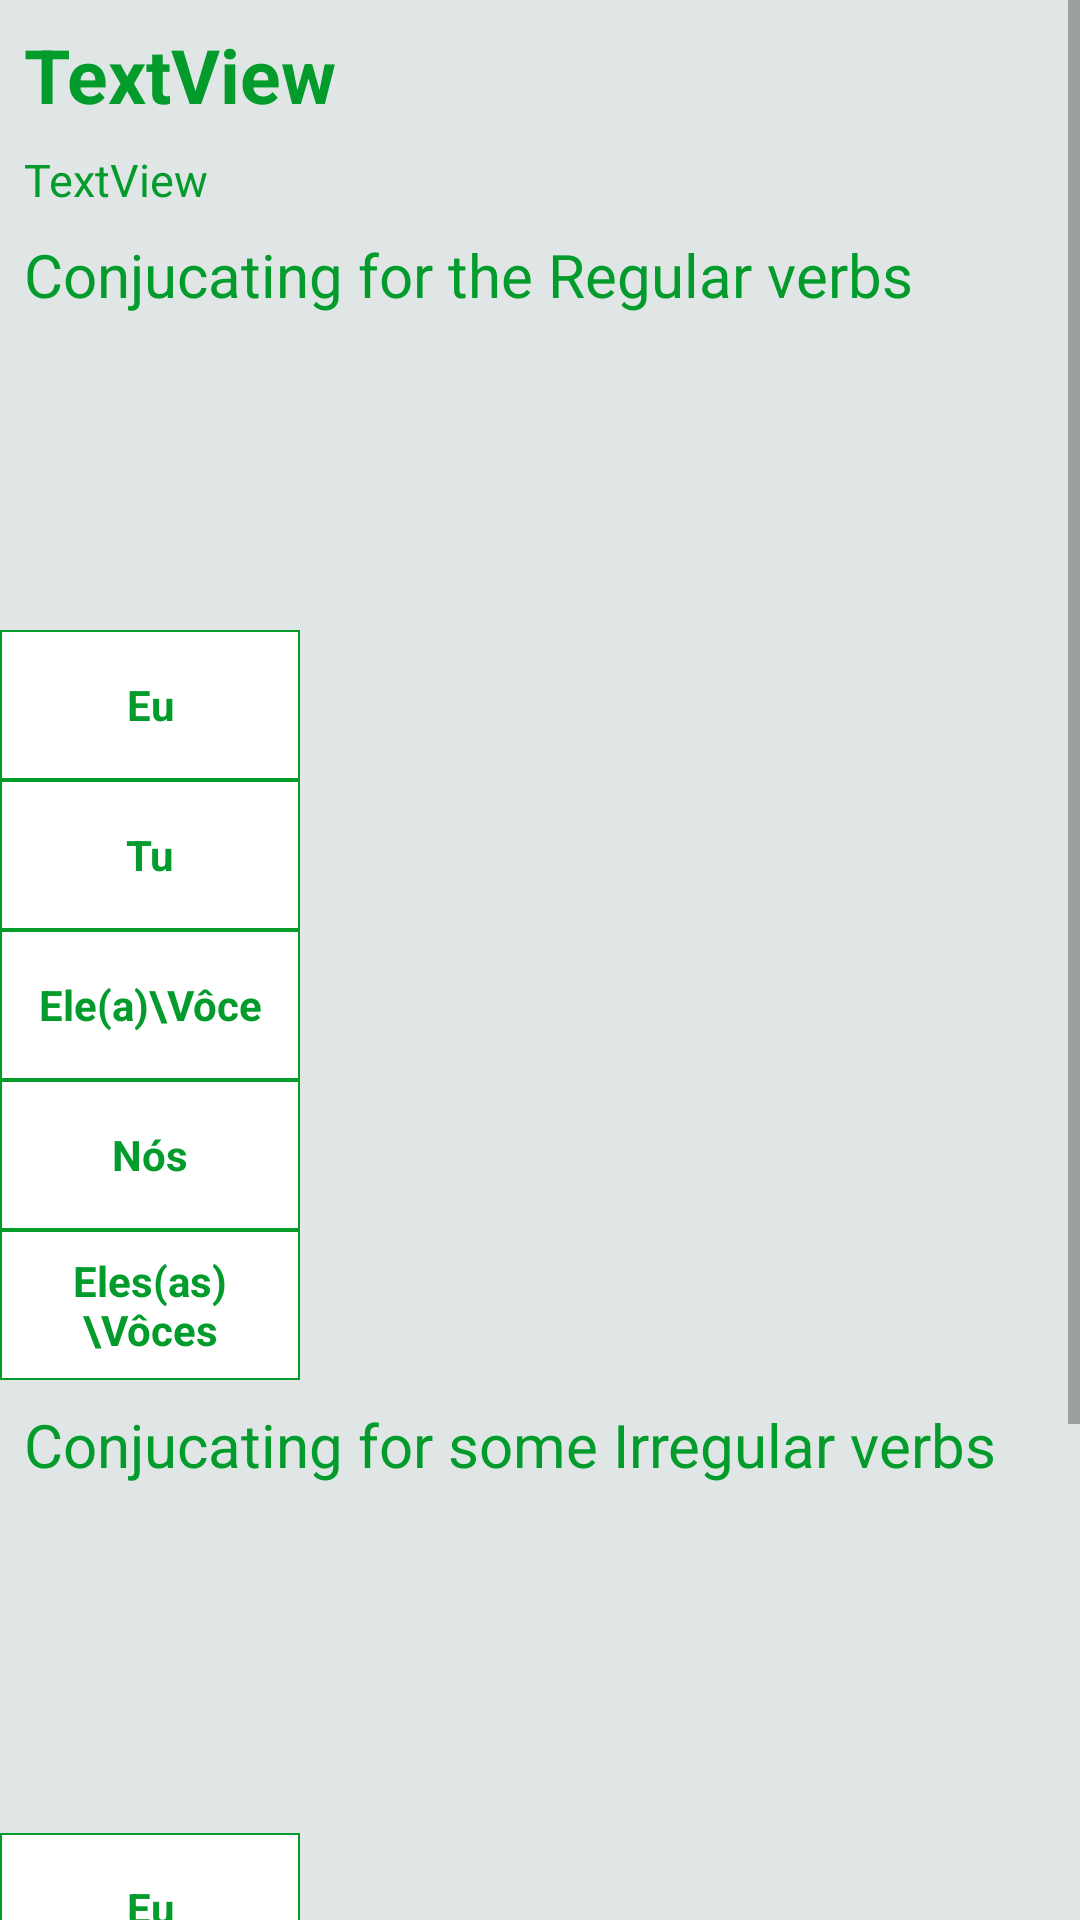

Layout XML and referenced resources for this Android screen:
<!-- AndroidManifest.xml: application theme AppTheme -->
<!-- res/layout/tenses_details.xml -->
<?xml version="1.0" encoding="utf-8"?>
<ScrollView xmlns:android="http://schemas.android.com/apk/res/android"
    xmlns:app="http://schemas.android.com/apk/res-auto"
    xmlns:tools="http://schemas.android.com/tools"
    android:layout_width="match_parent"
    android:layout_height="match_parent"
    android:background="@color/background">

    <android.support.constraint.ConstraintLayout
        android:id="@+id/main_cons"
        android:layout_width="match_parent"
        android:layout_height="wrap_content"
        android:orientation="vertical">

        <TextView
            android:id="@+id/tense_name"
            android:layout_width="wrap_content"
            android:layout_height="wrap_content"
            android:layout_marginLeft="8dp"
            android:layout_marginStart="8dp"
            android:layout_marginTop="8dp"
            android:text="TextView"
            style="@style/titleText"
            app:layout_constraintLeft_toLeftOf="parent"
            app:layout_constraintTop_toTopOf="parent" />

        <TextView
            android:id="@+id/tense_details"
            android:layout_width="wrap_content"
            android:layout_height="wrap_content"
            android:layout_marginLeft="8dp"
            android:layout_marginStart="8dp"
            android:layout_marginTop="8dp"
            android:text="TextView"
            style="@style/normalText"
            app:layout_constraintLeft_toLeftOf="parent"
            app:layout_constraintTop_toBottomOf="@+id/tense_name" />

        <TextView
            android:id="@+id/text_reg"
            android:layout_width="wrap_content"
            android:layout_height="wrap_content"
            android:layout_marginLeft="8dp"
            android:layout_marginStart="8dp"
            android:layout_marginTop="8dp"
            android:text="Conjucating for the Regular verbs"
            app:layout_constraintLeft_toLeftOf="parent"
            app:layout_constraintTop_toBottomOf="@+id/tense_details"
            style="@style/subTitleText"/>

        <FrameLayout
            android:id="@+id/main_frame_layout"
            android:layout_width="wrap_content"
            android:layout_height="wrap_content"
            android:layout_marginTop="105dp"
            app:layout_constraintLeft_toLeftOf="parent"
            app:layout_constraintTop_toBottomOf="@+id/text_reg">

            <include
                layout="@layout/table_header"
                android:layout_width="wrap_content"
                android:layout_height="match_parent" />
        </FrameLayout>

        <ViewStub
            android:id="@+id/frame_layout_ex"
            android:layout_width="0dp"
            android:layout_height="wrap_content"
            android:visibility="gone"
            android:padding="3dp"
            tools:layout_editor_absoluteY="81dp"
            tools:layout_editor_absoluteX="8dp"
            app:layout_constraintLeft_toLeftOf="parent"
            app:layout_constraintRight_toRightOf="parent"
            app:layout_constraintTop_toBottomOf="@id/text_reg"
            android:paddingTop="8dp"/>

        <android.support.v7.widget.RecyclerView
            android:id="@+id/tense_main_table"
            android:layout_width="wrap_content"
            android:layout_height="wrap_content"
            android:layout_marginTop="8dp"
            android:paddingRight="103dp"
            app:layout_constraintBottom_toBottomOf="@+id/main_frame_layout"
            app:layout_constraintLeft_toRightOf="@+id/main_frame_layout"
            app:layout_constraintTop_toBottomOf="@+id/text_reg" />


        <TextView
            android:id="@+id/text_reg_ex"
            android:layout_width="0dp"
            android:layout_height="wrap_content"
            android:layout_marginLeft="2dp"
            app:layout_constraintRight_toRightOf="parent"
            app:layout_constraintTop_toTopOf="@+id/main_frame_layout"
            app:layout_constraintBottom_toBottomOf="@+id/main_frame_layout"
            app:layout_constraintLeft_toRightOf="@+id/tense_main_table"
            style="@style/subTitleText"
            android:textAlignment="center"
            android:layout_marginStart="2dp" />

        <TextView
            android:id="@+id/text_irr"
            android:layout_width="wrap_content"
            android:layout_height="wrap_content"
            android:layout_marginLeft="8dp"
            android:layout_marginStart="8dp"
            android:layout_marginTop="8dp"
            android:text="Conjucating for some Irregular verbs"
            app:layout_constraintLeft_toLeftOf="parent"
            app:layout_constraintTop_toBottomOf="@+id/main_frame_layout"
            style="@style/subTitleText"/>

        <FrameLayout
            android:id="@+id/irr_frame_layout"
            android:layout_width="wrap_content"
            android:layout_height="wrap_content"
            android:layout_marginTop="116dp"
            app:layout_constraintLeft_toLeftOf="parent"
            app:layout_constraintTop_toBottomOf="@+id/text_irr"
            android:paddingBottom="2dp">

            <include
                layout="@layout/table_header"
                android:layout_width="wrap_content"
                android:layout_height="match_parent" />
        </FrameLayout>

        <android.support.v7.widget.RecyclerView
            android:id="@+id/tense_irr_table"
            android:layout_width="wrap_content"
            android:layout_height="wrap_content"
            android:layout_marginTop="16dp"
            android:paddingRight="103dp"
            app:layout_constraintLeft_toRightOf="@+id/irr_frame_layout"
            app:layout_constraintTop_toBottomOf="@+id/text_irr"
            android:paddingBottom="2dp"
            android:drawSelectorOnTop="true"
            android:listSelector="@android:drawable/list_selector_background"/>
    </android.support.constraint.ConstraintLayout>
</ScrollView>
<!-- res/layout/table_header.xml (included above) -->
<?xml version="1.0" encoding="utf-8"?>
<android.support.constraint.ConstraintLayout
    xmlns:android="http://schemas.android.com/apk/res/android"
    xmlns:app="http://schemas.android.com/apk/res-auto"
    xmlns:tools="http://schemas.android.com/tools"
    android:layout_width="wrap_content"
    android:layout_height="wrap_content"
    tools:layout_editor_absoluteX="0dp"
    tools:layout_editor_absoluteY="0dp"
    android:background="@color/background">

    <TextView
        android:id="@+id/textEu"
        style="@style/tableHeaderText"
        android:layout_width="100dp"
        android:layout_height="50dp"
        android:text="@string/eu"
        app:layout_constraintLeft_toLeftOf="parent"
        app:layout_constraintTop_toTopOf="parent" />

    <TextView
        android:id="@+id/textTu"
        style="@style/tableHeaderText"
        android:layout_width="100dp"
        android:layout_height="50dp"
        android:layout_marginLeft="0dp"
        android:layout_marginRight="0dp"
        android:layout_marginTop="0dp"
        android:text="@string/tu"
        app:layout_constraintLeft_toLeftOf="@+id/textEu"
        app:layout_constraintRight_toRightOf="@+id/textEu"
        app:layout_constraintTop_toBottomOf="@+id/textEu" />

    <TextView
        android:id="@+id/textEleEla"
        style="@style/tableHeaderText"
        android:layout_width="100dp"
        android:layout_height="50dp"
        android:layout_marginLeft="0dp"
        android:layout_marginRight="0dp"
        android:layout_marginTop="0dp"
        android:text="@string/ele_a_vôce"
        app:layout_constraintLeft_toLeftOf="@+id/textTu"
        app:layout_constraintRight_toRightOf="@+id/textTu"
        app:layout_constraintTop_toBottomOf="@+id/textTu" />

    <TextView
        android:id="@+id/textNos"
        style="@style/tableHeaderText"
        android:layout_width="100dp"
        android:layout_height="50dp"
        android:layout_marginLeft="0dp"
        android:layout_marginRight="0dp"
        android:layout_marginTop="0dp"
        android:text="@string/nós"
        app:layout_constraintLeft_toLeftOf="@+id/textEleEla"
        app:layout_constraintRight_toRightOf="@+id/textEleEla"
        app:layout_constraintTop_toBottomOf="@+id/textEleEla" />

    <TextView
        android:id="@+id/textElesElas"
        style="@style/tableHeaderText"
        android:layout_width="100dp"
        android:layout_height="50dp"
        android:layout_marginLeft="0dp"
        android:layout_marginRight="0dp"
        android:layout_marginTop="0dp"
        android:text="@string/eles_as_vôces"
        app:layout_constraintLeft_toLeftOf="@+id/textNos"
        app:layout_constraintRight_toRightOf="@+id/textNos"
        app:layout_constraintTop_toBottomOf="@+id/textNos" />

</android.support.constraint.ConstraintLayout>
<!-- resources referenced by this layout -->
<resources>
  <color name="background">#e0e6e5</color>
  <string name="eu">Eu</string>
  <string name="tu">Tu</string>
  <style name="normalText">
          <item name="android:textAppearanceLarge">@color/colorPrimary</item>
          <item name="android:textColor">@color/colorPrimary</item>
          <item name="android:textStyle">normal</item>
          <item name="android:textSize">15sp</item>
      </style>
  <style name="subTitleText">
          <item name="android:textAppearanceLarge">@color/colorPrimary</item>
          <item name="android:textColor">@color/colorPrimary</item>
          <item name="android:textStyle">normal</item>
          <item name="android:textSize">20sp</item>
      </style>
  <style name="tableHeaderText">
          <item name="android:gravity">center</item>
          <item name="android:background">@drawable/header_shape_white</item>
          <item name="android:padding">5dp</item>
          <item name="android:textStyle">bold</item>
          <item name="android:textColor">@color/colorPrimary</item>
      </style>
  <style name="titleText">
          <item name="android:textAppearanceLarge">@color/colorPrimary</item>
          <item name="android:textColor">@color/colorPrimary</item>
          <item name="android:textStyle">bold</item>
          <item name="android:textSize">25sp</item>
      </style>
  <style name="AppTheme" parent="Theme.AppCompat.Light.DarkActionBar">
          
          <item name="colorPrimary">@color/colorPrimary</item>
          <item name="colorPrimaryDark">@color/colorPrimaryDark</item>
          <item name="colorAccent">@color/colo</item>
          <item name="android:popupMenuStyle">@style/PopupMenu</item>
      </style>
  <color name="colorPrimary">#039c2c</color>
  <!-- drawable header_shape_white (drawable) -->
  <?xml version="1.0" encoding="utf-8"?>
  <shape xmlns:android="http://schemas.android.com/apk/res/android"
      android:shape="rectangle">
      <gradient android:startColor="@color/colorWhite"
          android:endColor="@color/colorWhite"/>
  
      <corners android:radius="0dp" />
      <stroke android:width="2px" android:color="@color/colorPrimary" />
  </shape>
  <color name="colorPrimaryDark">#066e22</color>
  <color name="colo">#ffc107</color>
  <style name="PopupMenu" parent="@android:style/Widget.PopupMenu">
          <item name="android:popupBackground">@drawable/header_shape</item>
      </style>
  <color name="colorWhite">#ffffff</color>
  <!-- drawable header_shape (drawable) -->
  <?xml version="1.0" encoding="utf-8"?>
  <shape xmlns:android="http://schemas.android.com/apk/res/android"
      android:shape="rectangle">
      <gradient android:startColor="@color/colorPrimary"
          android:endColor="@color/colorPrimary"/>
  
      <corners android:radius="2dp" />
      <stroke android:width="2px" android:color="@color/colorWhite" />
  </shape>
</resources>
